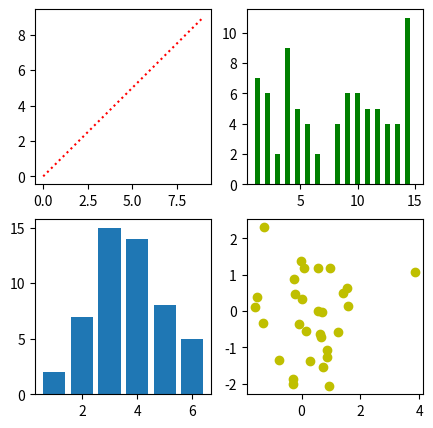

Reproduce this figure in Python.
import matplotlib.pyplot as plt
import numpy as np

fig, ax = plt.subplots(2,2, figsize=(5,5))

ax[0, 0].plot(range(10), 'r:')

x=[1,2,3,4,5,6]
y=[2,7,15,14,8,5]
ax[1, 0].bar(x, y)

x2=np.random.randint(1,16, size=80)
ax[0, 1].hist(x2, bins=16, width=0.5, color='g')

x3=np.random.randn(1,30)
y3=np.random.randn(1,30)
ax[1, 1].scatter(x3, y3, color='y')

plt.show()
